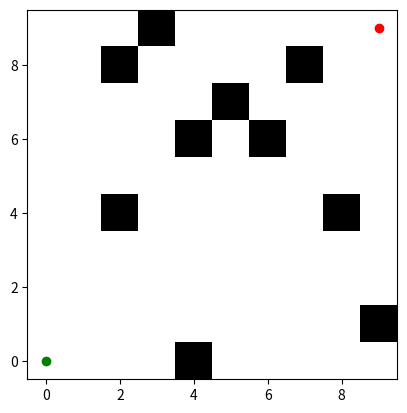

Reproduce this figure in Python.
import heapq
import numpy as np
import matplotlib.pyplot as plt
from matplotlib.animation import FuncAnimation

class Node:
    def __init__(self, position, parent=None):
        self.position = position
        self.parent = parent
        self.g = 0
        self.h = 0
        self.f = 0

    def __lt__(self, other):
        return self.f < other.f

def astar(grid, start, end):
    open_list = []
    closed_list = set()
    start_node = Node(start)
    end_node = Node(end)
    
    heapq.heappush(open_list, start_node)
    path = []
    open_nodes = []
    closed_nodes = []

    while open_list:
        current_node = heapq.heappop(open_list)
        closed_list.add(current_node.position)
        closed_nodes.append(current_node.position)
        
        if current_node.position == end_node.position:
            while current_node:
                path.append(current_node.position)
                current_node = current_node.parent
            return path[::-1], open_nodes, closed_nodes
        
        (x, y) = current_node.position
        neighbors = [(x-1, y), (x+1, y), (x, y-1), (x, y+1),
                     (x-1, y-1), (x+1, y+1), (x-1, y+1), (x+1, y-1)]
        
        for next_position in neighbors:
            if not (0 <= next_position[0] < grid.shape[0] and 0 <= next_position[1] < grid.shape[1]):
                continue
            if grid[next_position[0], next_position[1]] != 0:
                continue
            if next_position in closed_list:
                continue
                
            neighbor = Node(next_position, current_node)
            if neighbor in open_list:
                continue
                
            neighbor.g = current_node.g + np.linalg.norm(np.array(next_position) - np.array(current_node.position))
            neighbor.h = np.linalg.norm(np.array(neighbor.position) - np.array(end_node.position))
            neighbor.f = neighbor.g + neighbor.h
            
            heapq.heappush(open_list, neighbor)
            open_nodes.append(neighbor.position)
    
    return None, open_nodes, closed_nodes

def create_grid(size, obstacles):
    grid = np.zeros(size)
    for obstacle in obstacles:
        grid[obstacle] = 1
    return grid

def plot_path(grid, path, open_nodes, closed_nodes, obstacles):
    fig, ax = plt.subplots()
    ax.imshow(grid, cmap=plt.cm.binary, origin='lower')
    
    for obs in obstacles:
        ax.plot(obs[1], obs[0], 'ks')  # black squares for obstacles

    # Mark start and end points with different colors
    if path:
        ax.plot(path[0][1], path[0][0], 'go')  # start point in green
        ax.plot(path[-1][1], path[-1][0], 'ro')  # end point in red

    # Plot the path, open and closed nodes
    line, = ax.plot([], [], 'b-')  # blue line for path
    open_points, = ax.plot([], [], 'co')  # cyan circles for open nodes
    closed_points, = ax.plot([], [], 'mo')  # magenta circles for closed nodes
    

    def update(i):
        if i < len(closed_nodes):
            closed_points.set_data([pos[1] for pos in closed_nodes[:i]], [pos[0] for pos in closed_nodes[:i]])
        if i < len(open_nodes):
            open_points.set_data([pos[1] for pos in open_nodes[:i]], [pos[0] for pos in open_nodes[:i]])
        return open_points, closed_points

    def update_path(i):
        if path and i < len(path):
            line.set_data([pos[1] for pos in path[:i]], [pos[0] for pos in path[:i]])
        return line

    ani = FuncAnimation(fig, update, frames=max(len(open_nodes), len(closed_nodes)), interval=50)
    ani_path = FuncAnimation(fig, update_path, frames=len(path), interval=1000)

    plt.show()

import random
random.seed(0)
# Grid size
size = (10, 10)

# Number of obstacles
num_obstacles = 10

# Generate random obstacles
obstacles = [(random.randint(0, size[0]-1), random.randint(0, size[1]-1)) for _ in range(num_obstacles)]

# Start and end positions
start = (0, 0)
end = (9, 9)

grid = create_grid(size, obstacles)
path, open_nodes, closed_nodes = astar(grid, start, end)

if path:
    print("Path found:", path)
else:
    print("No path found")
plot_path(grid, path, open_nodes, closed_nodes, obstacles)
